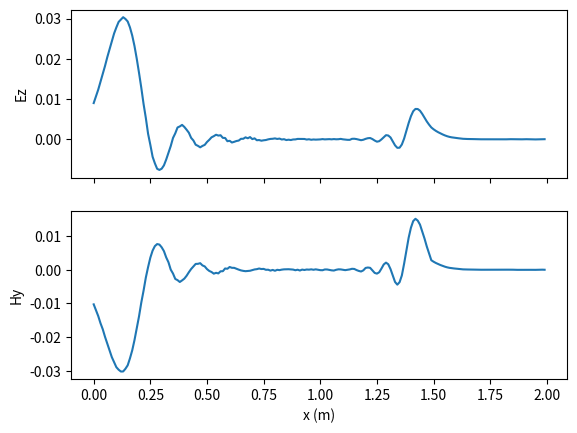
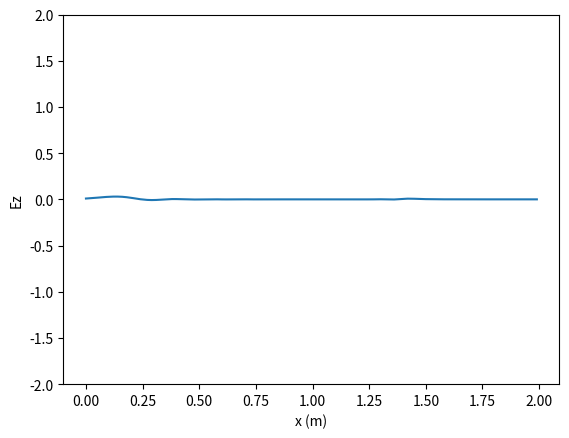

The matplotlib source for these figures, in order: (Note: this script raises an exception after producing the figures.)
#! /usr/bin/python3

from datetime import datetime
import numpy as np
import matplotlib as mpl
import matplotlib.pyplot as plt
import matplotlib.animation as animation
import matplotlib.collections as collections
from scipy import fftpack

eps0 = 8.8541878176e-12


class Grid1D:
    """FDTD 1D Grid, TEM propagating along x-axis"""
    def __init__(self, dx, width):
        self.dx = dx
        self.x = np.arange(0.0, width, dx)
        self.ndx = len(self.x)
        self.dt = self.dx / (2 * 3e8)
        self.ez = np.zeros(self.ndx)
        self.hy = np.zeros(self.ndx)
        self.ca = np.ones(self.ndx)
        self.cb = 0.5 * np.ones(self.ndx)
        self.sources = []
        self.probes = []
        self.data = []

    def __repr__(self):
        s = 'ndx {0:}\n'.format(self.ndx) \
            + 'x   {0:.3e}   m\n'.format(max(self.x)) \
            + 'dx  {0:.3e}   m\n'.format(self.dx) \
            + 'dt  {0:.3e}   s'.format(self.dt)
        return s

    def set_material(self, start, stop, er=1.0, cond=0.0):
        indices = (self.x >= start) & (self.x < stop)
        eaf = self.dt * cond / (2 * eps0 * er)
        self.ca[indices] = (1 - eaf) / (1 + eaf)
        self.cb[indices] = 0.5 / (er * (1 + eaf))

    def solve(self, total_time, n_frames=125):
        start_time = datetime.now()
        self.t = np.arange(total_time, step=self.dt)
        frame_ids = np.linspace(0, len(self.t) - 1,
                                int(n_frames), dtype='int64')
        for probe in self.probes:
            probe.data = np.zeros(len(self.t))

        abc_left = [0, 0]
        abc_right = [0, 0]

        print('Solving {0:.3e} seconds, {1} time steps'.format(total_time, len(self.t)))
        print_ids = np.linspace(0, len(self.t) - 1, 11, dtype='int64')

        for time_id, time in enumerate(self.t):
            if time_id in print_ids:
                print('Step {0} {1:.0f}%'.format(
                    time_id,
                    100.0 * time_id / len(self.t)))

            self.ez[1:] = self.ca[1:] * self.ez[1:] + self.cb[1:] * (self.hy[:-1] - self.hy[1:])

            for source in self.sources:
                self.ez[source.idx] += source.solve(time)

            self.ez[0] = abc_left.pop()
            abc_left.insert(0, self.ez[1])
            self.ez[-1] = abc_right.pop()
            abc_right.insert(0, self.ez[-2])

            self.hy[:-1] = self.hy[:-1] + 0.5 * (self.ez[:-1] - self.ez[1:])

            for probe in self.probes:
                probe.data[time_id] = self.ez[probe.idx]

            if time_id in frame_ids:
                self.data.append(self.ez.copy())

        end_time = datetime.now()
        print('Solve complete!')
        print(f'Elapsed {end_time - start_time}')

    def add_source(self, source):
        source.idx = np.searchsorted(self.x, source.position)
        self.sources.append(source)

    def add_probe(self, probe):
        probe.idx = np.searchsorted(self.x, probe.position)
        self.probes.append(probe)


class Probe:
    def __init__(self, position, label='Probe'):
        self.position = position
        self.data = np.empty(1)
        self.idx = 0
        self.label = label


class Source:
    def __init__(self, position, label='Source'):
        self.position = position
        self.idx = 0
        self.label = label


class Gaussian(Source):
    def __init__(self, position, label, amplitude, t0, spread):
        super().__init__(position, label)
        self.amplitude = amplitude
        self.spread = spread
        self.t0 = t0

    def solve(self, time):
        return self.amplitude * np.exp(
               -0.5 * ((self.t0 - time)/self.spread) ** 2.0)


class Sinusoid(Source):
    def __init__(self, position, label, amplitude, freq):
        super().__init__(position, label)
        self.freq = freq
        self.amplitude = amplitude

    def solve(self, time):
        return self.amplitude * np.sin(2 * np.pi * self.freq * time)


class SinusoidalGauss(Source):
    """
    Sinusoidally-modulated Gaussian Pulse
    f1 = lower frequency limit
    f2 = upper frequency limit
    bbw = minimum pulse level that is unaffected by computational noise
    bt = maximum allowable pulse level at t = 0
    bf = maximum allowable DC component in frequency domain
    """
    def __init__(self, position, label, f1, f2,
                 bbw=0.0001, bt=0.001, bf=0.001):
        super().__init__(position, label)
        self.fc = 0.5 * (f1 + f2)
        self.alpha = np.pi * (f2 - f1) / np.sqrt(-np.log(bbw))
        self.t0 = np.sqrt(-np.log(bt)) / self.alpha

    def is_ok(self, bf=0.001):
        return self.fc < self.alpha * np.pi / np.sqrt(-np.log(bf))

    def solve(self, time):
        return np.exp(-(self.alpha ** 2) * (time - self.t0) ** 2) \
               * np.cos(2 * np.pi * self.fc * (time - self.t0))


def animate(i, *fargs):
    line = fargs[0]
    data = fargs[1]
    line.set_ydata(data[i])
    return line,


def plot_time_freq(yt, time, dt, title):
    f = fftpack.fftfreq(len(time), dt)
    F = np.abs(fftpack.fft(yt))
    mask = np.where(f >= 0)

    fig, axes = plt.subplots(2, 1)
    axes[0].plot(time, yt)
    axes[0].set_title(title)
    axes[0].set_xlabel('Time (s)')
    axes[0].grid()

    axes[1].loglog(f[mask], F[mask])
    axes[1].set_xlabel('Frequency (Hz)')
    axes[1].grid()


def plot_response(input, output, time, dt, title='Response'):
    f = fftpack.fftfreq(len(time), dt)
    Fin = np.abs(fftpack.fft(input))
    Fout = np.abs(fftpack.fft(output))
    threshold = 1e-6 * max(Fin)  # bad results with low Fin
    mask = np.where((f >= 0) & (Fin > threshold))
    response = 20 * np.log10(Fout[mask] / Fin[mask])

    fig, ax = plt.subplots()
    ax.semilogx(f[mask], response, marker='.')
    ax.set_title(title)
    ax.set_ylabel('Response (dB)')
    ax.set_xlabel('Frequency (Hz)')
    ax.grid()


def create_shield(thk, er, cond):
    dx = thk / 10
    width = 20 * thk
    grid = Grid1D(dx, width)
    pos = 0.5 * width
    grid.set_material(pos, pos + thk, er=er, cond=cond)
    return grid


def main():
    total_time = 20e-9
    n_frames = 250
    dx = 0.01
    grid = Grid1D(dx, 2.0)
    grid.set_material(1.0, 1.5, er=4.0, cond=0.0)
    # grid = create_shield(0.25e-3, 1.0, 11.6e8)
    print(grid)
    src_z = 0.1
    source = Gaussian(src_z, 'Gaussian', 1.0, 40 * grid.dt, 12 * grid.dt)
    # source = Sinusoid(src_z, 'Sine', 1.0, 200e6)
    # source = SinusoidalGauss(src_z, 'Sine-Gauss', 1e7, 1e9)
    grid.add_source(source)
    grid.add_probe(Probe(1.9, 'Transmitted'))
    grid.solve(total_time, n_frames)

    fig, axes = plt.subplots(2, 1, sharex=True)
    axes[0].plot(grid.x, grid.ez)
    axes[0].set_ylabel('Ez')
    axes[1].plot(grid.x, grid.hy)
    axes[1].set_ylabel('Hy')
    axes[1].set_xlabel('x (m)')

    fig2, ax2 = plt.subplots()
    ax2.set_ylim(-2, 2)
    eline, = ax2.plot(grid.x, grid.ez)
    ax2.set_ylabel('Ez')
    ax2.set_xlabel('x (m)')
    collection = collections.BrokenBarHCollection.span_where(
        grid.x, ymin=-2, ymax=2, where=grid.cb < 0.5,
        facecolor='red', alpha=0.5)
    ax2.add_collection(collection)
    ani = animation.FuncAnimation(
        fig2, animate, fargs=(eline, grid.data), interval=40,
        blit=True, frames=len(grid.data))

    f = r"fdtd_1d.gif"
    print('Saving', f, '...', end='')
    writergif = animation.PillowWriter(fps=25)
    ani.save(f, writer=writergif)
    print(' done.')
    source_data = source.solve(grid.t)
    plot_time_freq(source_data, grid.t, grid.dt, 'Source')
    for probe in grid.probes:
        plot_time_freq(probe.data, grid.t, grid.dt, probe.label)
    plot_response(source_data, probe.data, grid.t, grid.dt, 'Response')
    plt.show()


if __name__ == '__main__':
    main()
